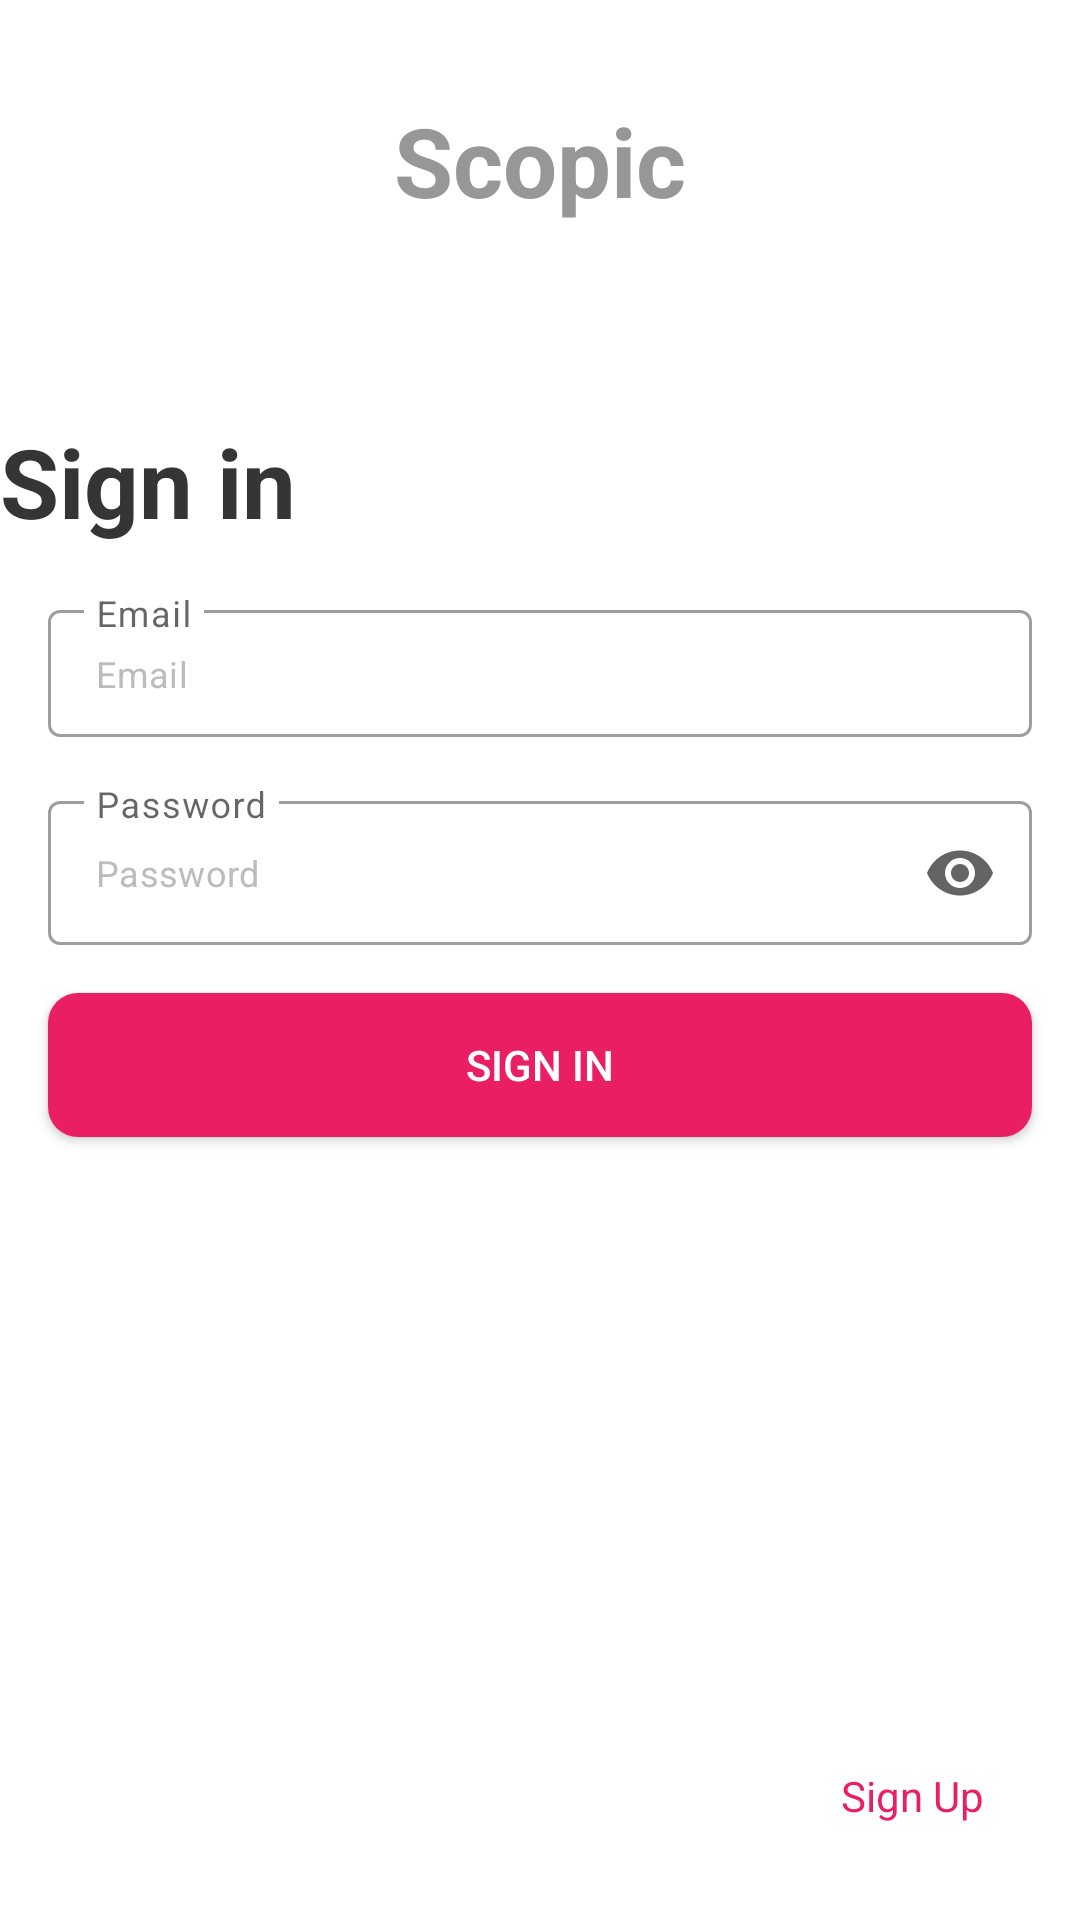

Write the Android layout XML for this screen, with the resource values it uses.
<!-- AndroidManifest.xml: application theme Theme.ScopicTask -->
<!-- res/layout/fragment_sign_in.xml -->
<?xml version="1.0" encoding="utf-8"?>
<androidx.constraintlayout.widget.ConstraintLayout xmlns:android="http://schemas.android.com/apk/res/android"
    xmlns:app="http://schemas.android.com/apk/res-auto"
    android:layout_width="match_parent"
    android:layout_height="match_parent">

    <androidx.appcompat.widget.AppCompatTextView
        android:id="@+id/app_title_text"
        android:layout_width="wrap_content"
        android:layout_height="wrap_content"
        android:layout_marginTop="@dimen/margin_32"
        android:text="@string/app_name"
        android:textColor="@color/title_text_color"
        android:textSize="@dimen/title_text_size"
        android:textStyle="bold"
        app:layout_constraintEnd_toEndOf="parent"
        app:layout_constraintStart_toStartOf="parent"
        app:layout_constraintTop_toTopOf="parent" />

    <androidx.appcompat.widget.AppCompatTextView
        android:id="@+id/title"
        style="@style/Title"
        android:layout_width="wrap_content"
        android:layout_height="wrap_content"
        android:layout_marginTop="@dimen/margin_64"
        android:text="@string/sign_in_title"
        app:layout_constraintStart_toStartOf="parent"
        app:layout_constraintTop_toBottomOf="@id/app_title_text" />

    <LinearLayout
        android:id="@+id/input_fields"
        android:layout_width="match_parent"
        android:layout_height="wrap_content"
        android:layout_marginStart="@dimen/activity_horizontal_margin"
        android:layout_marginTop="@dimen/activity_vertical_margin"
        android:layout_marginEnd="@dimen/activity_horizontal_margin"
        android:divider="@drawable/empty_divider"
        android:orientation="vertical"
        android:showDividers="middle"
        app:layout_constraintEnd_toEndOf="parent"
        app:layout_constraintStart_toStartOf="parent"
        app:layout_constraintTop_toBottomOf="@id/title">

        <com.google.android.material.textfield.TextInputLayout
            android:id="@+id/email_textField"
            style="@style/Widget.App.TextInputLayout"
            android:hint="@string/auth_email">

            <com.google.android.material.textfield.TextInputEditText
                style="@style/ScopicTask.TextInputEditText"
                android:hint="@string/auth_email" />
        </com.google.android.material.textfield.TextInputLayout>

        <com.google.android.material.textfield.TextInputLayout
            android:id="@+id/password_textField"
            style="@style/Widget.App.TextInputLayout"
            android:hint="@string/auth_password"

            app:passwordToggleEnabled="true"
            app:passwordToggleTint="@color/secondary_black">

            <com.google.android.material.textfield.TextInputEditText
                style="@style/ScopicTask.TextInputEditText"
                android:hint="@string/auth_password"
                android:inputType="textPassword" />
        </com.google.android.material.textfield.TextInputLayout>
    </LinearLayout>

    <androidx.appcompat.widget.AppCompatButton
        android:id="@+id/sign_in_button"
        android:layout_width="0dp"
        android:layout_height="wrap_content"
        android:layout_marginTop="@dimen/activity_vertical_margin"
        android:background="@drawable/button"
        android:contentDescription="@string/sign_in_title"
        android:foreground="?attr/selectableItemBackground"
        android:text="@string/sign_in_title"
        android:textColor="@color/white"
        app:layout_constraintEnd_toEndOf="@id/input_fields"
        app:layout_constraintStart_toStartOf="@id/input_fields"
        app:layout_constraintTop_toBottomOf="@id/input_fields" />

    <androidx.appcompat.widget.AppCompatTextView
        android:id="@+id/sign_up_button"
        android:layout_width="wrap_content"
        android:layout_height="wrap_content"
        android:layout_marginBottom="@dimen/activity_vertical_margin"
        android:padding="@dimen/activity_vertical_margin"
        android:text="@string/sign_up_title"
        android:textColor="@color/primaryColor"
        app:layout_constraintBottom_toBottomOf="parent"
        app:layout_constraintEnd_toEndOf="@id/sign_in_button" />

    <ProgressBar
        android:id="@+id/loading"
        android:layout_width="wrap_content"
        android:layout_height="wrap_content"
        android:layout_gravity="center"
        android:layout_marginTop="@dimen/margin_64"
        android:layout_marginBottom="@dimen/margin_64"
        android:visibility="gone"
        app:layout_constraintBottom_toBottomOf="parent"
        app:layout_constraintEnd_toEndOf="@+id/input_fields"
        app:layout_constraintStart_toStartOf="@+id/input_fields"
        app:layout_constraintTop_toTopOf="parent"
        app:layout_constraintVertical_bias="0.3" />
</androidx.constraintlayout.widget.ConstraintLayout>
<!-- resources referenced by this layout -->
<resources>
  <color name="primaryColor">#E91E63</color>
  <color name="secondary_black">#646464</color>
  <color name="title_text_color">#979797</color>
  <color name="white">#FFFFFFFF</color>
  <dimen name="activity_horizontal_margin">16dp</dimen>
  <dimen name="activity_vertical_margin">16dp</dimen>
  <dimen name="margin_32">32dp</dimen>
  <dimen name="margin_64">64dp</dimen>
  <dimen name="title_text_size">32sp</dimen>
  <!-- drawable button (drawable) -->
  <?xml version="1.0" encoding="utf-8"?>
  <shape xmlns:android="http://schemas.android.com/apk/res/android"
      android:shape="rectangle" android:padding="10dp">
      <solid android:color="@color/primaryColor" /> 
      <corners android:radius="10dp" /> 
  </shape>
  <!-- drawable empty_divider (drawable) -->
  <?xml version="1.0" encoding="utf-8"?>
  <shape xmlns:android="http://schemas.android.com/apk/res/android">
      <size
          android:height="@dimen/activity_vertical_margin"
          android:width="0dp"/>
  </shape>
  <string name="app_name">Scopic</string>
  <string name="auth_email">Email</string>
  <string name="auth_password">Password</string>
  <string name="sign_in_title">Sign in</string>
  <string name="sign_up_title">Sign Up</string>
  <style name="ScopicTask.TextInputEditText" parent="">
          <item name="android:paddingStart">@dimen/input_text_start_end_padding</item>
          <item name="android:textSize">@dimen/input_text_size</item>
          <item name="android:textColorHint">@color/edit_text_hint_color</item>
          <item name="android:textColor">@color/black</item>
          <item name="android:singleLine">true</item>
          <item name="android:layout_width">match_parent</item>
          <item name="android:layout_height">match_parent</item>
      </style>
  <style name="Title" parent="TextAppearance.AppCompat">
          <item name="android:textSize">@dimen/title_text_size</item>
          <item name="android:textColor">@color/main_black</item>
          <item name="android:textStyle">bold</item>
      </style>
  <style name="Theme.ScopicTask" parent="Theme.MaterialComponents.DayNight.NoActionBar">
          
          <item name="colorPrimary">@color/primaryColor</item>
          <item name="colorPrimaryVariant">@color/complementaryColor</item>
          <item name="colorOnPrimary">@color/white</item>
          
          <item name="colorSecondary">@color/analogColor</item>
          <item name="colorSecondaryVariant">@color/triadicColor</item>
          <item name="colorOnSecondary">@color/secondaryColor</item>
          
          <item name="android:statusBarColor">?attr/colorPrimaryVariant</item>
          
      </style>
  <dimen name="input_text_start_end_padding">16dp</dimen>
  <dimen name="input_text_size">12sp</dimen>
  <color name="edit_text_hint_color">#BCBCBC</color>
  <color name="black">#FF000000</color>
  <color name="main_black">#353535</color>
  <style name="error_appearance" parent="@android:style/TextAppearance">
          <item name="android:textColor">@color/edit_text_error_color</item>
          <item name="android:textSize">@dimen/edit_text_error_message_font_size</item>
      </style>
  <color name="edit_text_error_color">#CD0000</color>
  <dimen name="edit_text_stroke_border_size">1dp</dimen>
  <color name="complementaryColor">#1ee9a5</color>
  <color name="analogColor">#e91ec7</color>
  <color name="triadicColor">#e9a51e</color>
  <color name="secondaryColor">#62e91e</color>
  <dimen name="edit_text_error_message_font_size">12sp</dimen>
</resources>
